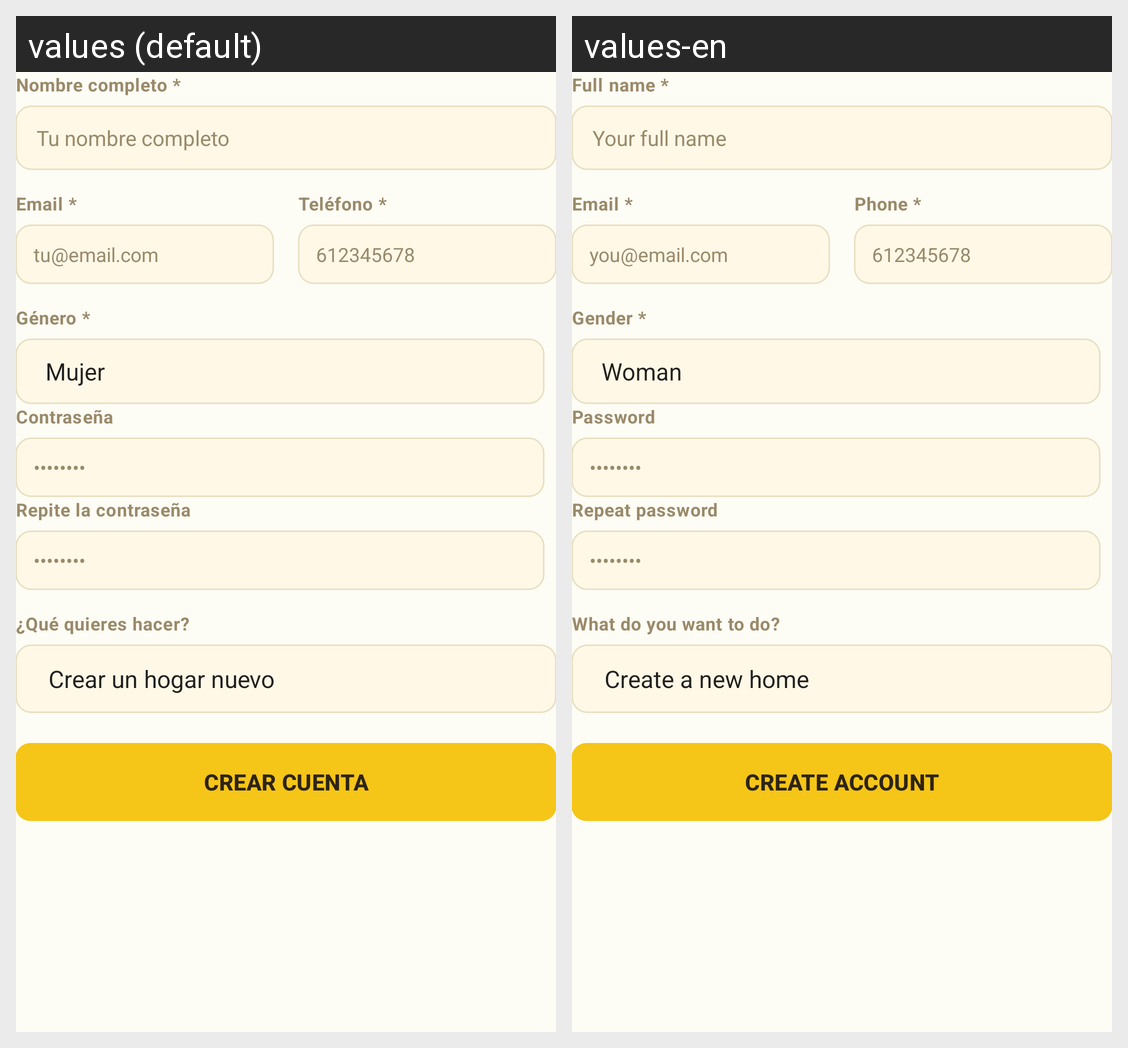

This grid shows one Android layout under two languages. Give, for every string resource on the screen, its name, the default text and each shown locale's text.
Android screen res/layout/fragment_login_nueva_cuenta.xml rendered under 2 locales, left to right: values (default), values-en. Device: Nexus 5 (rendered at 1080×1920; each locale shown at half size, 540×960, under a caption strip naming it); theme Theme.HomneyApp.
Strings drawn on this screen, with the default value and each locale's value (text and hints the layout hard-codes, and strings that could not be matched under every locale, appear in the picture but are not listed):

field_nombre
  values: Nombre completo *
  values-en: Full name *

hint_nombre
  values: Tu nombre completo
  values-en: Your full name

field_email
  values: Email *
  values-en: Email *

hint_email
  values: tu@email.com
  values-en: you@email.com

field_telefono
  values: Teléfono *
  values-en: Phone *

hint_telefono
  values: 612345678
  values-en: 612345678

field_sexo
  values: Género *
  values-en: Gender *

field_password
  values: Contraseña
  values-en: Password

hint_password
  values: ••••••••
  values-en: ••••••••

repe_password
  values: Repite la contraseña
  values-en: Repeat password

field_modo
  values: ¿Qué quieres hacer?
  values-en: What do you want to do?

btn_crear_cuenta
  values: Crear cuenta
  values-en: Create account
